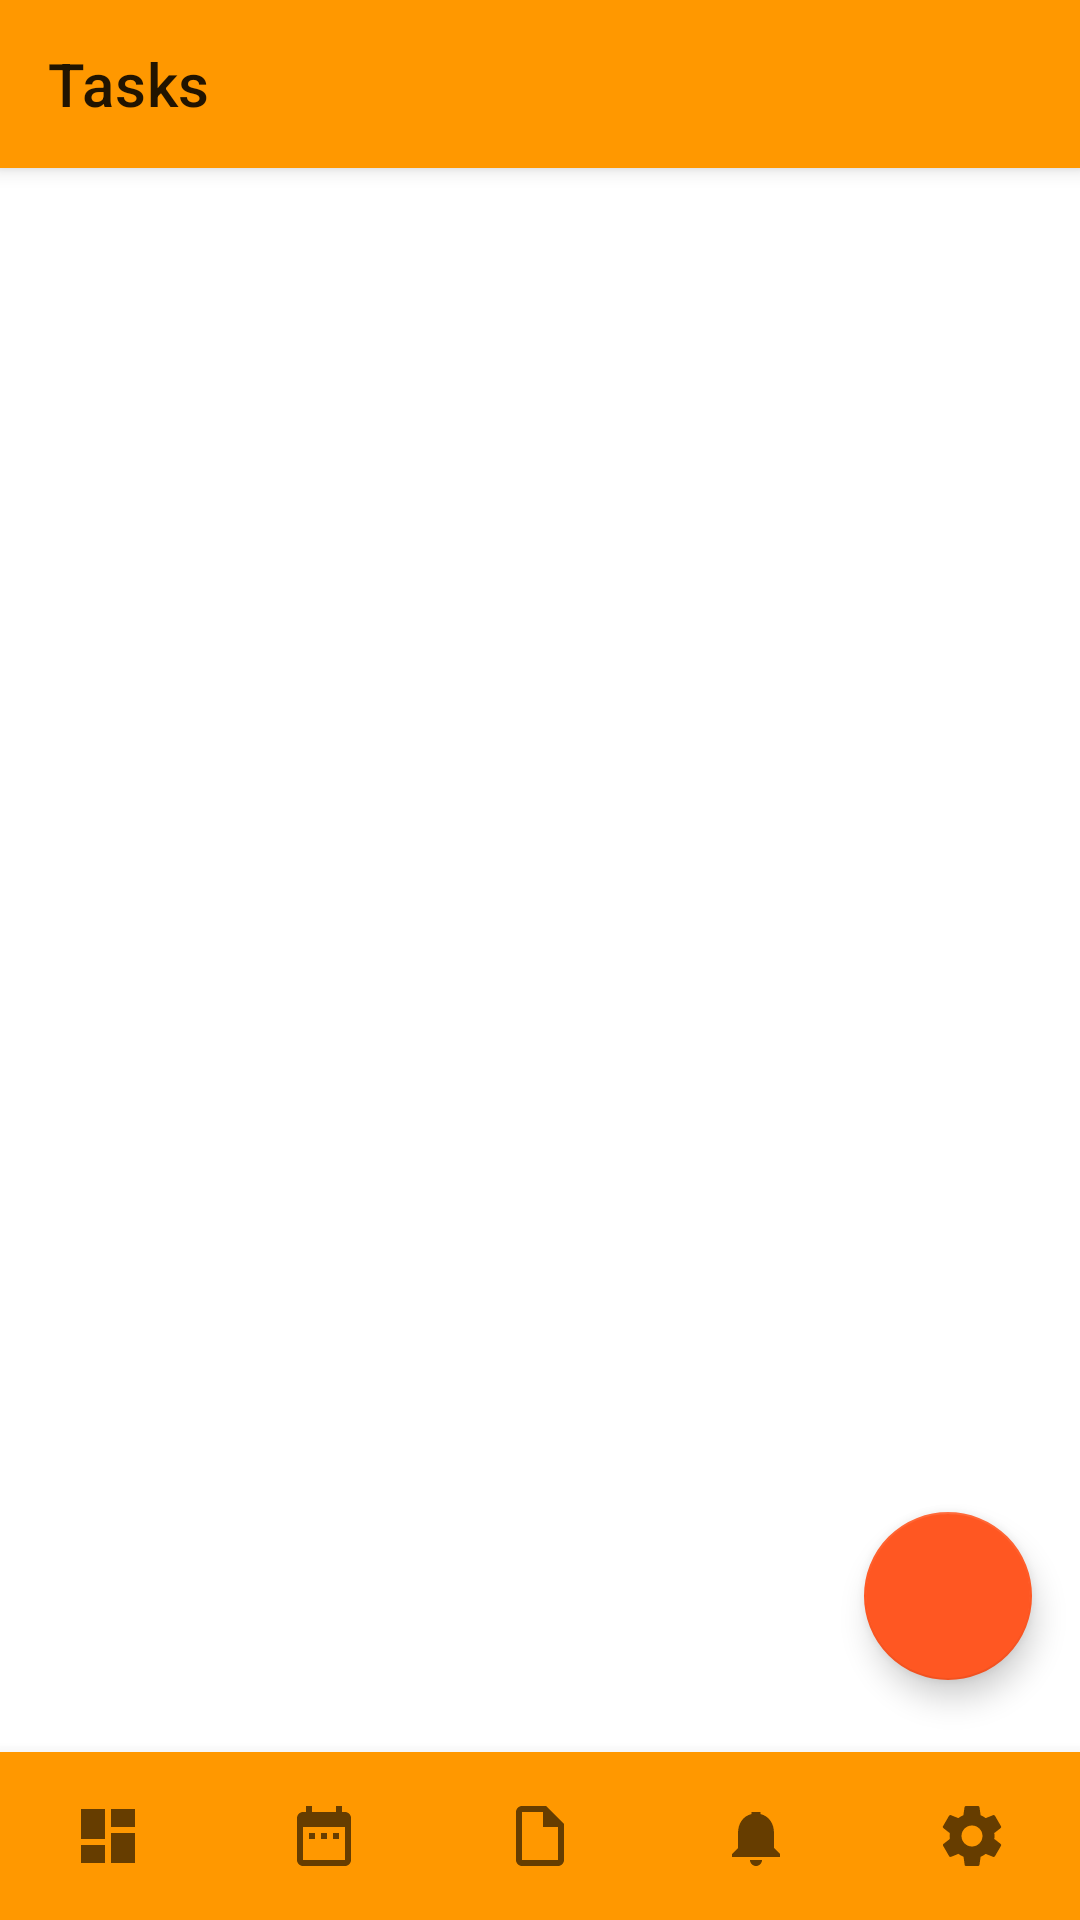

Android layout source for this screen:
<!-- AndroidManifest.xml: application theme Theme.SmartClass -->
<!-- res/layout/activity_tasks.xml -->
<?xml version="1.0" encoding="utf-8"?>
<androidx.coordinatorlayout.widget.CoordinatorLayout xmlns:android="http://schemas.android.com/apk/res/android"
    xmlns:app="http://schemas.android.com/apk/res-auto"
    xmlns:tools="http://schemas.android.com/tools"
    android:layout_width="match_parent"
    android:layout_height="match_parent"
    tools:context=".TasksActivity">

    <com.google.android.material.appbar.AppBarLayout
        android:layout_width="match_parent"
        android:layout_height="wrap_content">

        <com.google.android.material.appbar.MaterialToolbar
            android:id="@+id/toolbar"
            android:layout_width="match_parent"
            android:layout_height="?attr/actionBarSize"
            app:title="@string/title_tasks" />

    </com.google.android.material.appbar.AppBarLayout>

    <androidx.recyclerview.widget.RecyclerView
        android:id="@+id/recyclerView"
        android:layout_width="match_parent"
        android:layout_height="match_parent"
        android:layout_marginBottom="?attr/actionBarSize"
        app:layout_behavior="@string/appbar_scrolling_view_behavior" />

    <TextView
        android:id="@+id/tvEmpty"
        android:layout_width="wrap_content"
        android:layout_height="wrap_content"
        android:layout_gravity="center"
        android:text="No tasks yet"
        android:visibility="gone" />

    <com.google.android.material.floatingactionbutton.FloatingActionButton
        android:id="@+id/fabAdd"
        android:layout_width="wrap_content"
        android:layout_height="wrap_content"
        android:layout_gravity="bottom|end"
        android:layout_marginEnd="16dp"
        android:layout_marginBottom="80dp"
        android:contentDescription="@string/add_task"
        app:layout_dodgeInsetEdges="bottom"
        app:srcCompat="@drawable/ic_add" />

    <com.google.android.material.bottomnavigation.BottomNavigationView
        android:id="@+id/bottom_navigation"
        android:layout_width="match_parent"
        android:layout_height="wrap_content"
        android:layout_gravity="bottom"
        android:background="@color/primary"
        app:itemIconTint="@color/bottom_nav_item_tint"
        app:labelVisibilityMode="unlabeled"
        app:menu="@menu/bottom_nav_menu" />

</androidx.coordinatorlayout.widget.CoordinatorLayout>
<!-- resources referenced by this layout -->
<resources>
  <color name="primary">#FF9800</color>
  <string name="add_task">Add Task</string>
  <string name="title_tasks">Tasks</string>
  <style name="Theme.SmartClass" parent="Theme.MaterialComponents.DayNight.NoActionBar">
          <item name="colorPrimary">@color/primary</item>
          <item name="colorPrimaryVariant">@color/primary_dark</item>
          <item name="colorOnPrimary">@color/icons</item>
          <item name="colorSecondary">@color/accent</item>
          <item name="colorSecondaryVariant">@color/accent</item>
          <item name="colorOnSecondary">@color/primary_text</item>
          <item name="android:statusBarColor">?attr/colorPrimaryVariant</item>
      </style>
  <color name="primary_dark">#F57C00</color>
  <color name="icons">#FFFFFF</color>
  <color name="accent">#FF5722</color>
  <color name="primary_text">#212121</color>
</resources>
